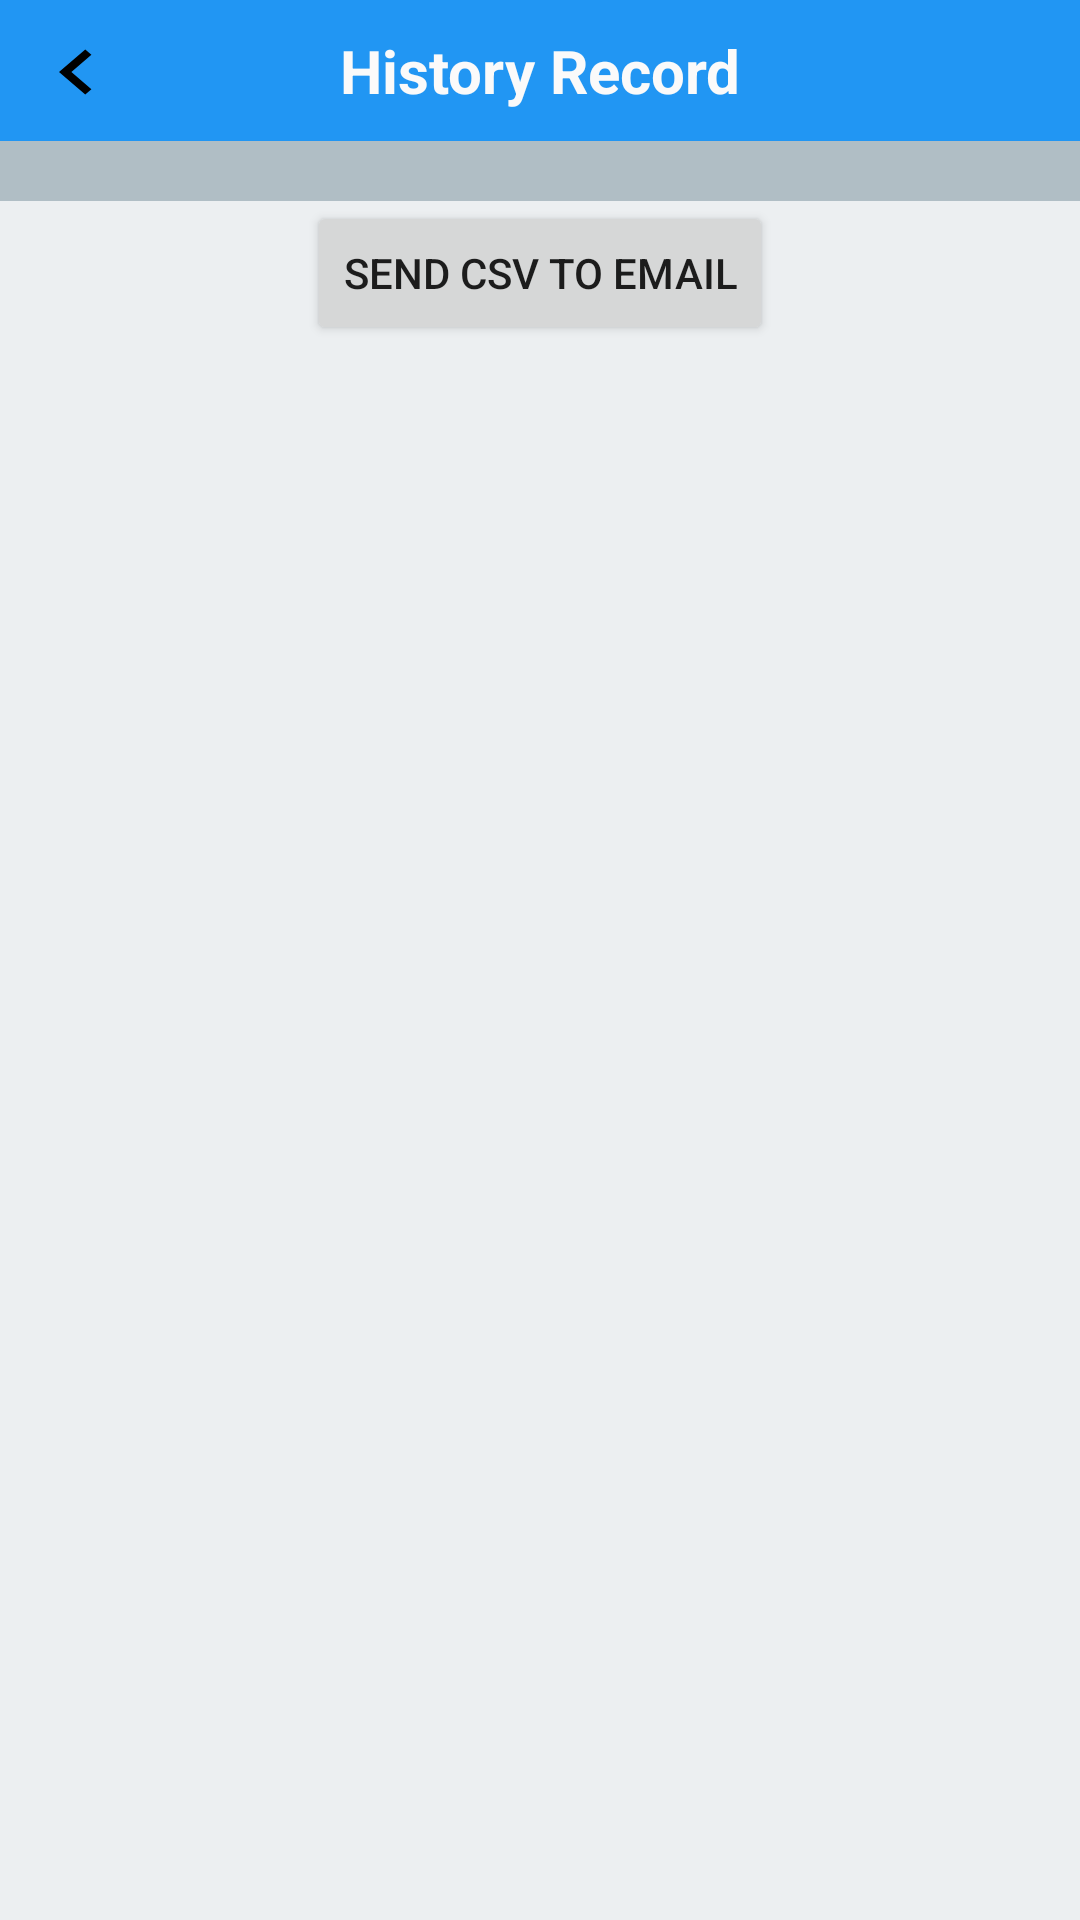

Here is an Android app screen rendered from its layout file. Give the layout XML and the strings, colors and styles it references.
<!-- AndroidManifest.xml: application theme AppTheme -->
<!-- res/layout/activity_history.xml -->
<?xml version="1.0" encoding="utf-8"?>
<LinearLayout
    xmlns:android="http://schemas.android.com/apk/res/android"
    xmlns:tools="http://schemas.android.com/tools"
    android:id="@+id/LinearLayout1"
    android:layout_width="match_parent"
    android:layout_height="match_parent"
    android:background="#ECEFF1"
    android:orientation="vertical"
    tools:context="dev.android.timelog.SummaryActivity">

    <RelativeLayout
        android:layout_width="match_parent"
        android:layout_height="wrap_content">
        <TextView
            android:id="@+id/txSummaryHeading"
            android:layout_width="match_parent"
            android:layout_height="wrap_content"
            android:layout_centerHorizontal="true"
            android:background="#2196F3"
            android:gravity="center|top"
            android:paddingBottom="10dp"
            android:paddingTop="10dp"
            android:text="History Record"
            android:textColor="#FAFAFA"
            android:textSize="20dp"
            android:textStyle="bold" />

        <Button
            android:id="@+id/btnBack"
            android:layout_width="40dp"
            android:layout_height="38dp"
            android:layout_alignParentLeft="true"
            android:layout_alignParentStart="true"
            android:layout_alignTop="@+id/txSummaryHeading"
            android:layout_marginTop="5dp"
            android:background="?android:attr/selectableItemBackground"
            android:drawableLeft="@drawable/ic_chevron_left_black_34dp"
            android:paddingLeft="8dp"
            />

    </RelativeLayout>

    <ListView
        android:id="@+id/lvHeader"
        android:layout_width="match_parent"
        android:layout_height="wrap_content"
        android:layout_marginLeft="2dp"></ListView>


    <View
        android:id="@+id/actionBar"
        android:layout_width="match_parent"
        android:layout_height="20dp"
        android:background="#B0BEC5"
        android:listSelector="#1A237E" />

    <ListView
        android:id="@+id/lvContent"
        android:layout_width="match_parent"
        android:layout_height="wrap_content"
        android:listSelector="#AED581"></ListView>

    <Button
        android:id="@+id/btnExport"
        android:layout_width="wrap_content"
        android:layout_height="wrap_content"
        android:layout_gravity="center|bottom"
        android:drawableLeft="@drawable/ic_import_export_black_24dp"
        android:text="Send CSV to Email" />

    
    
    
    
    
    

</LinearLayout>
<!-- resources referenced by this layout -->
<resources>
  <!-- drawable ic_chevron_left_black_34dp (drawable) -->
  <vector android:height="30dp" android:viewportHeight="24.0"
      android:viewportWidth="24.0" android:width="35dp" xmlns:android="http://schemas.android.com/apk/res/android">
      <path android:fillColor="#FF000000" android:pathData="M15.41,7.41L14,6l-6,6 6,6 1.41,-1.41L10.83,12z"/>
  </vector>
  <style name="AppTheme" parent="Theme.AppCompat.Light.DarkActionBar">
          
          <item name="colorPrimary">@color/colorPrimary</item>
          <item name="colorPrimaryDark">@color/colorPrimaryDark</item>
          <item name="colorAccent">@color/colorAccent</item>
          <item name="buttonStyle">@style/AppTheme.Button</item>
      </style>
  <color name="colorPrimary">#3fb1b5</color>
  <color name="colorPrimaryDark">#30689f</color>
  <color name="colorAccent">#3fb1b5</color>
  <style name="AppTheme.Button" parent="Widget.AppCompat.Button.Colored">
          <item name="colorButtonNormal">@color/colorPrimary</item>
          <item name="android:textColor">@color/colorWhite</item>
      </style>
  <color name="colorWhite">#fcfcfd</color>
</resources>
